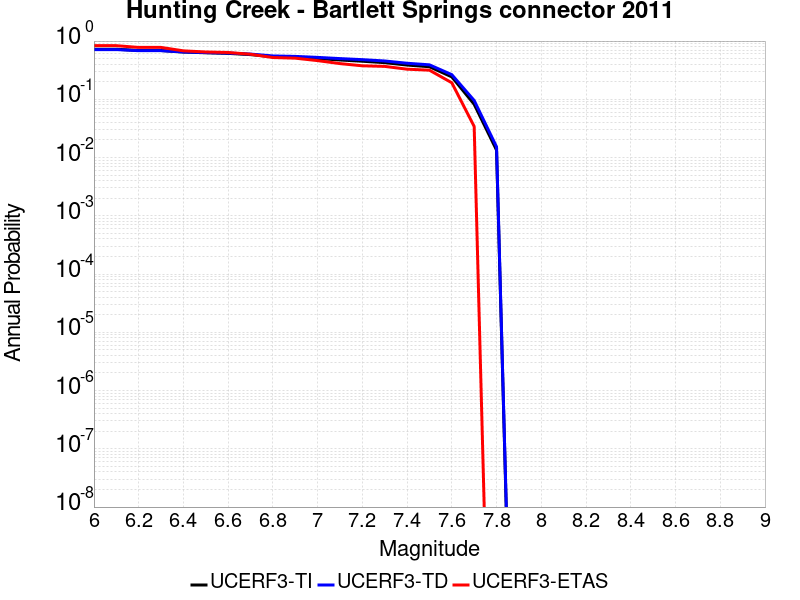

Values plotted in this chart, from the file beside it:
Magnitude, UCERF3-TI Prob, UCERF3-TD Prob, UCERF3-ETAS Prob
6.0, 0.7244, 0.7142, 0.8333
6.1, 0.7244, 0.7142, 0.8333
6.2, 0.6887, 0.684, 0.7778
6.3, 0.6887, 0.684, 0.7778
6.4, 0.6478, 0.6498, 0.6795
6.5, 0.6293, 0.6346, 0.6496
6.6, 0.6145, 0.6225, 0.6368
6.7, 0.5851, 0.5978, 0.594
6.8, 0.5386, 0.5554, 0.5214
6.9, 0.5259, 0.5455, 0.5085
7.0, 0.5017, 0.5246, 0.4615
7.1, 0.4731, 0.5001, 0.4103
7.2, 0.4506, 0.4797, 0.3761
7.3, 0.4257, 0.4552, 0.3675
7.4, 0.3874, 0.4161, 0.3291
7.5, 0.3624, 0.3908, 0.3162
7.6, 0.2427, 0.265, 0.1923
7.7, 0.08217, 0.09549, 0.03419
7.8, 0.01344, 0.01527, 0.0
